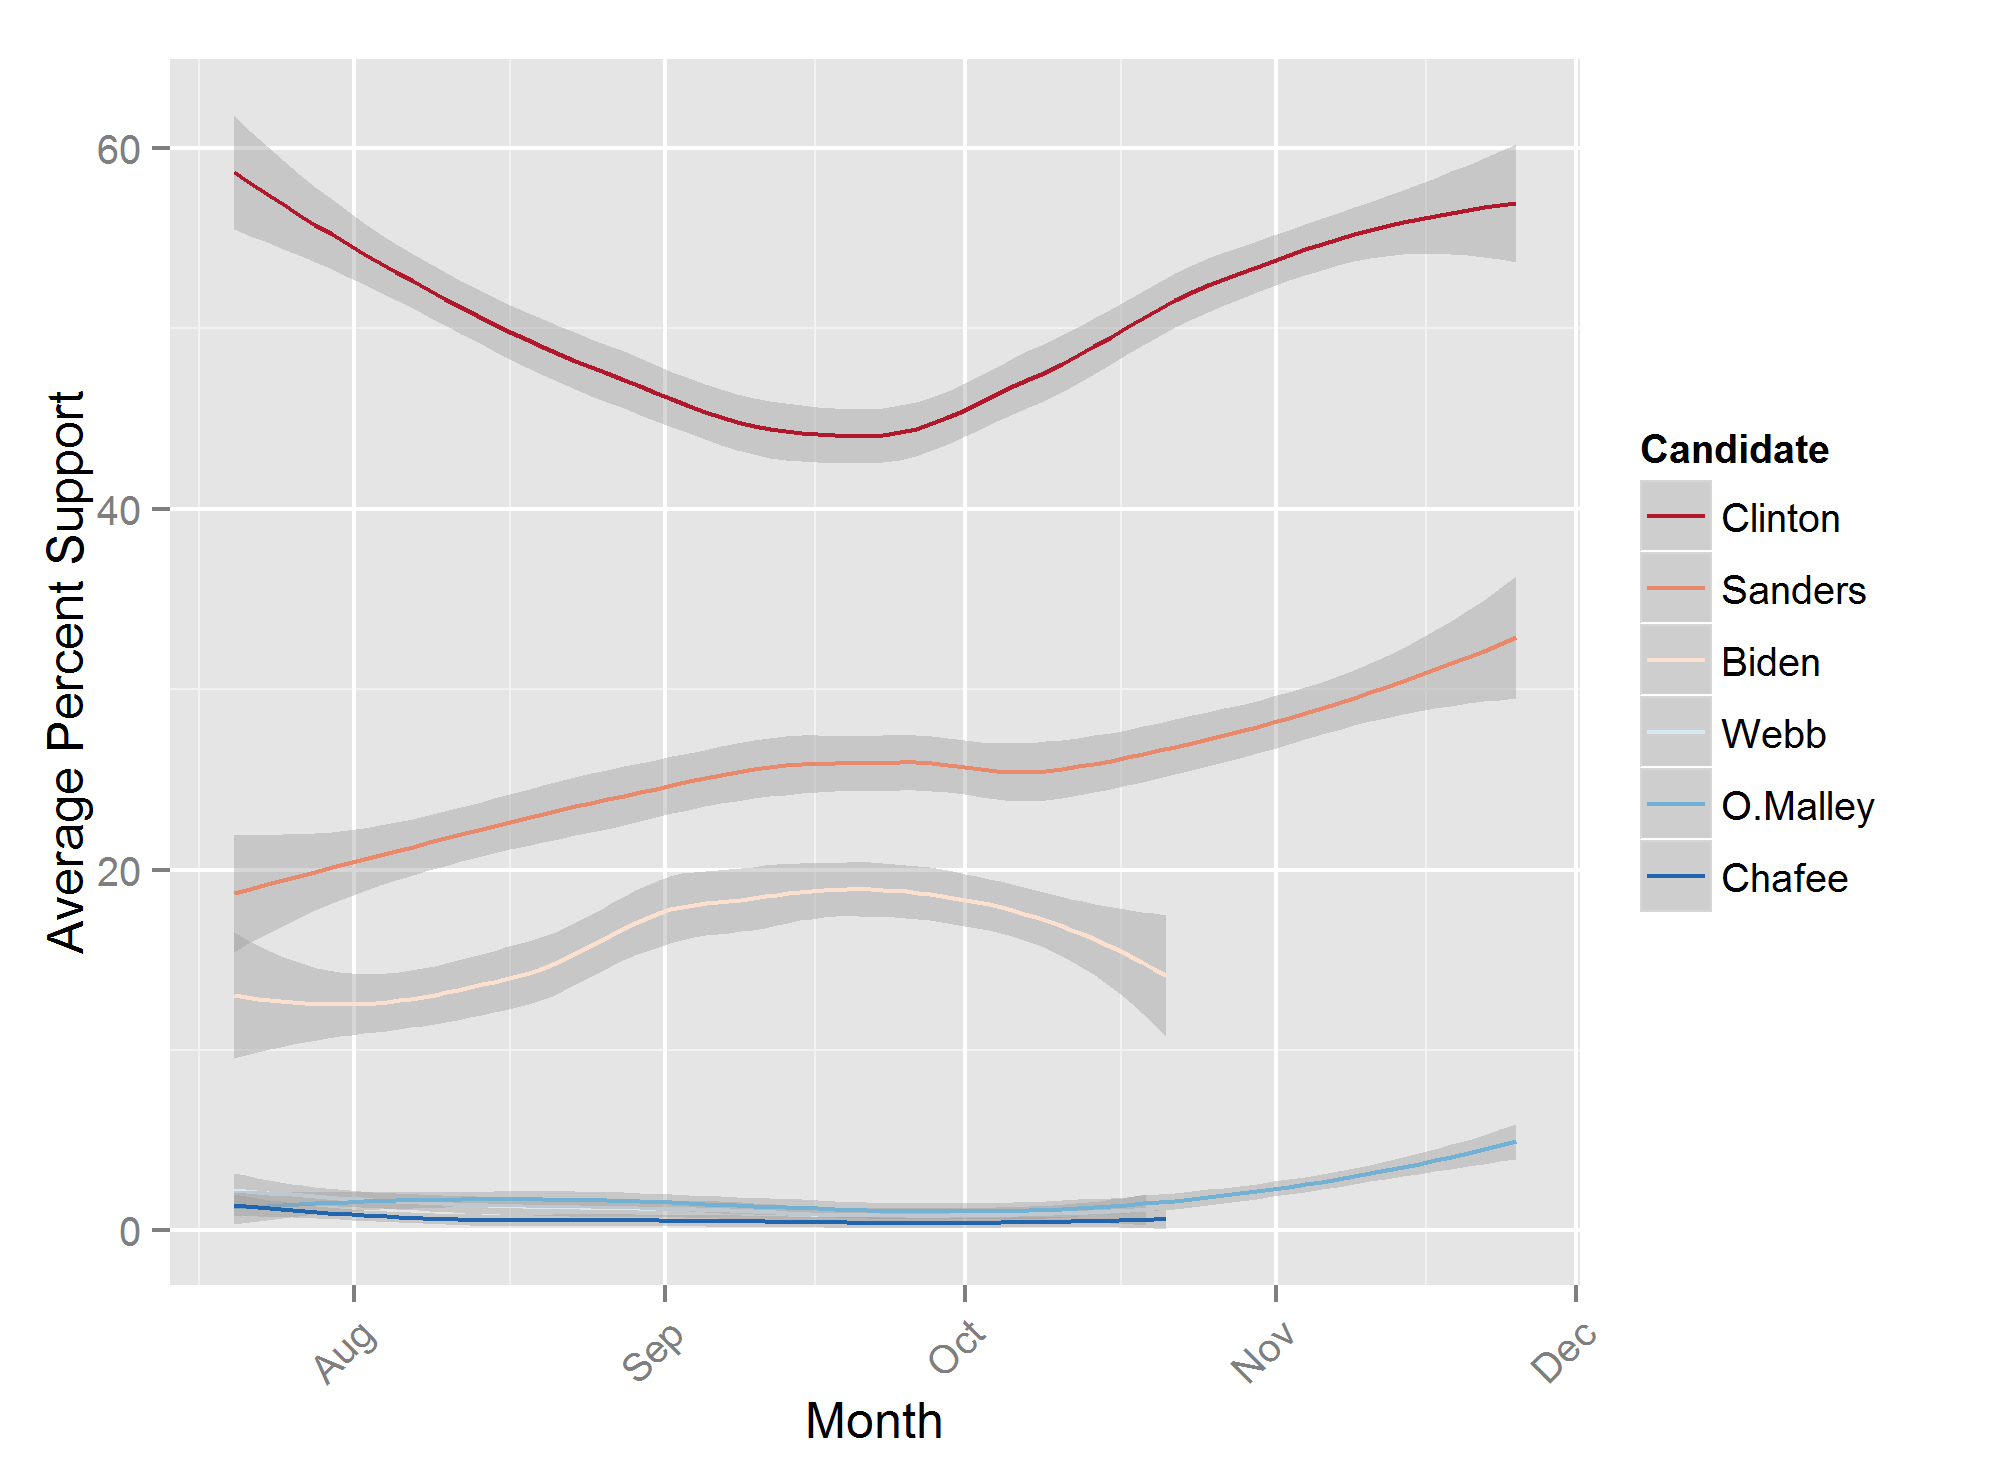

The file beside this chart, header and first rows:
Pollster	Start	End	Pop.	Clinton	Sanders	O.Malley	Biden	Chafee	Lessig	Webb	Undecided
Ipsos/Reuters	11/21	11/25	362A	58	30	6	-	-	-	-	8
GravisMarketing/OneAmericaNews	11/23	11/23	528LV	59	32	8	-	-	-	-	-
YouGov/Economist	11/19	11/23	764LV	54	34	4	-	-	-	-	5
ABC/Post	11/16	11/19	352RV	60	34	3	-	-	-	-	2
FOX	11/16	11/19	366LV	55	32	3	-	-	-	-	5
Ipsos/Reuters	11/14	11/18	1,275A	52	31	4	-	-	-	-	13
PPP(D)	11/16	11/17	538LV	59	26	7	-	-	-	-	8
Bloomberg/Selzer	11/15	11/17	385RV	55	30	3	-	-	-	-	8
NBC/SurveyMonkey	11/15	11/17	1,983RV	49	33	1	-	-	-	-	11
MorningConsult	11/13	11/16	874RV	57	26	2	-	-	-	-	9
Ipsos/Reuters	11/7	11/11	609A	51	35	3	-	-	-	-	10
PublicReligionResearchInstitute	11/6	11/10	145LV	62	29	2	-	-	-	-	5
CBS/Times	11/6	11/10	418LV	52	33	5	-	-	-	-	-
YouGov/Economist	11/5	11/9	658RV	59	31	2	-	-	0	-	6
MorningConsult	11/5	11/8	1,739RV	54	28	3	-	-	-	-	8
Ipsos/Reuters	10/31	11/4	629A	57	28	6	-	-	-	-	9
McClatchy/Marist	10/29	11/4	511RV	57	35	4	-	-	-	-	4
FOX	11/1	11/3	505LV	56	31	2	-	-	-	-	4
USC/LATimes/SurveyMonkey	10/29	11/3	1,242RV	48	28	2	-	-	1	-	19
Quinnipiac	10/29	11/2	480RV	53	35	0	-	-	1	-	11
MorningConsult	10/29	11/1	1,015RV	56	26	2	-	-	-	-	10
NBC/SurveyMonkey	10/27	10/29	1,226RV	50	30	1	-	-	1	-	12
NBC/WSJ	10/25	10/29	400LV	62	31	3	-	-	-	-	3
IBD/TIPP	10/24	10/29	356RV	48	33	2	-	-	-	-	-
Ipsos/Reuters	10/24	10/28	676A	53	33	2	-	-	-	-	12
YouGov/Economist	10/23	10/27	654RV	61	29	2	-	-	1	-	6
GravisMarketing/OneAmericaNews	10/26	10/26	1,037RV	58	16	3	-	-	-	-	24
MorningConsult	10/22	10/25	688RV	53	26	5	-	-	-	-	10
Ipsos/Reuters	10/17	10/21	873A	45	29	1	16	1	-	-	9
MorningConsult	10/15	10/19	895RV	56	24	1	-	1	-	1	12
ABC/Post	10/15	10/18	444RV	54	23	1	16	0	-	1	5
MonmouthUniversity	10/15	10/18	340RV	48	21	1	17	0	1	1	12
NBC/WSJ	10/15	10/18	400LV	49	29	1	15	0	-	2	4
EmersonCollegePollingSociety	10/16	10/17	390LV	68	20	3	-	0	-	1	6
CNN	10/14	10/17	425RV	45	29	0	18	0	0	1	5
NBC/SurveyMonkey	10/13	10/15	1,857RV	45	31	1	10	0	0	1	9
Ipsos/Reuters	10/10	10/14	530A	51	24	2	16	1	-	-	6
FOX	10/10	10/12	353LV	45	25	1	19	0	0	0	5
MorningConsult	10/8	10/12	826RV	54	22	1	-	1	-	1	15
YouGov/Economist	10/8	10/12	633RV	48	23	2	20	1	1	0	6
CBS	10/4	10/8	311RV	46	27	0	16	0	0	2	5
Ipsos/Reuters	10/3	10/7	640A	44	27	2	18	1	-	-	8
MorningConsult	10/2	10/5	827RV	48	27	1	-	2	-	1	13
FairleighDickinson	10/1	10/5	339RV	45	23	1	17	0	0	1	10
PPP(D)	10/1	10/4	551LV	42	24	1	20	1	0	2	9
PublicReligionResearchInstitute	9/11	10/4	388LV	55	17	0	23	-	-	1	2
GravisMarketing/OneAmericaNews	9/30	10/1	1,021LV	44	25	2	23	2	-	3	-
IBD/TIPP	9/26	10/1	344RV	42	18	-	22	-	-	-	-
Ipsos/Reuters	9/26	9/30	511A	46	25	1	19	1	-	0	6
YouGov/Economist	9/25	9/29	636RV	48	25	2	20	0	-	1	5
Suffolk/USAToday	9/24	9/28	430LV	41	23	0	20	1	0	0	14
MorningConsult	9/24	9/27	643RV	44	23	0	19	0	-	1	9
NBC/WSJ	9/20	9/24	256LV	42	35	0	17	0	-	1	5
Ipsos/Reuters	9/19	9/23	608A	40	30	2	15	0	-	0	10
FOX	9/20	9/22	381LV	44	30	2	18	0	-	1	3
Bloomberg/Selzer	9/18	9/21	375RV	33	24	1	25	0	-	2	7
Quinnipiac	9/17	9/21	587RV	43	25	0	18	0	0	0	12
MorningConsult	9/18	9/20	1,761RV	49	28	2	-	1	-	1	13
Zogby(Internet)	9/18	9/19	515LV	52	24	3	-	-	-	2	19
CNN	9/17	9/19	329RV	42	24	1	22	0	-	0	6
... 40 more rows
